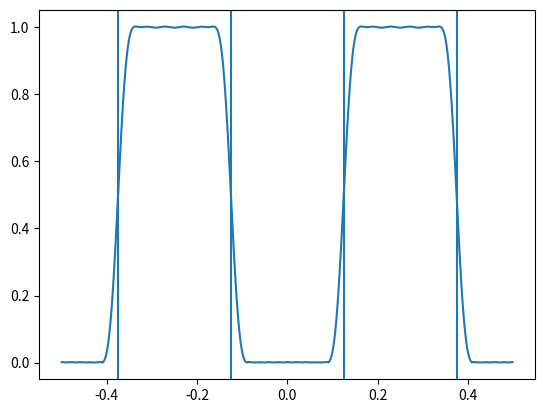

The script that saved this image:
import numpy as np
import matplotlib.pyplot as plt
import numpy.fft as fft

def finite_impulse_response(f0, N):
    """
    Calculates the finite impulse response with the hamming window.
    Parameters:
        f0 : float = cutoff frequency
        N : int = number of coefficients to keep. N is supposed even

    Returns :
        g : ndarray = fourier coefficients of the finite impulse response.
    """
    hn_tilda = lambda n, f0 : 2*f0*np.sinc(2*f0*(n-1/2))

    n = np.arange(-N//2, N//2)
    h = hn_tilda(n, f0)

    w_h = lambda n : .54 - .46 * np.cos(2 * np.pi * n/N) 

    n = np.arange(0, N)
    g = h * w_h(n)

    return g

f0 = 1/8
f1 = 1/4
g = finite_impulse_response(f0, 50)
n = np.arange(-25, 25)
h = 2 * g * np.cos(2*np.pi*f1*n)

H = fft.fft(h, 1024)
H = fft.fftshift(H)

N = np.arange(-1024//2, 1024//2) / 1024

plt.axvline(f1 + f0)
plt.axvline(-(f1 + f0))
plt.axvline(f0)
plt.axvline(-f0)
plt.plot(N, np.abs(H))
plt.show()
